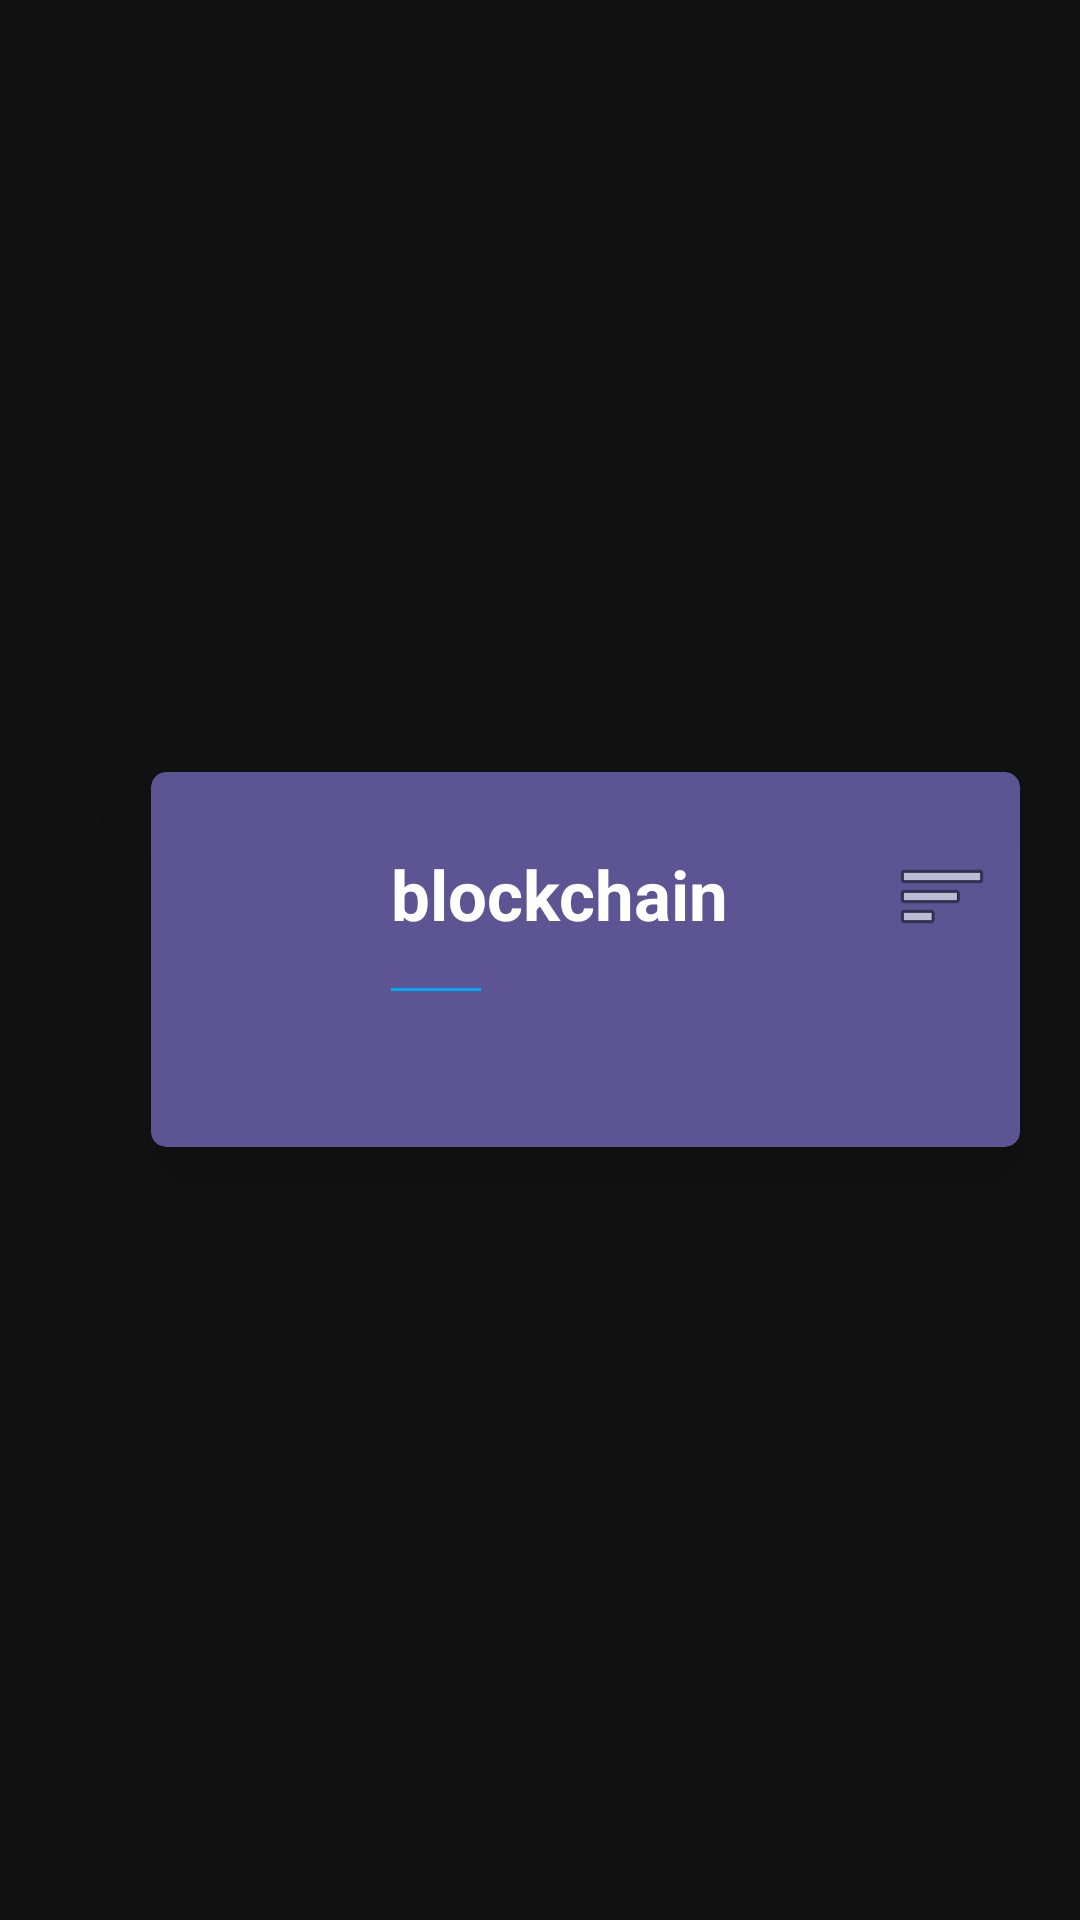

Write the Android layout XML for this screen, with the resource values it uses.
<!-- AndroidManifest.xml: application theme Theme.Web3 -->
<!-- res/layout/view.xml -->
<?xml version="1.0" encoding="utf-8"?>
<LinearLayout xmlns:android="http://schemas.android.com/apk/res/android"
    xmlns:app="http://schemas.android.com/apk/res-auto"
    xmlns:tools="http://schemas.android.com/tools"
    android:layout_width="match_parent"
    android:layout_height="wrap_content"
    android:layout_marginStart="20dp"
    android:layout_marginBottom="15dp"
    android:gravity="center_vertical"
    android:padding="10dp">

    <ImageView
        android:id="@+id/planet_img"
        android:layout_width="100dp"
        android:layout_height="100dp"
        android:elevation="30dp"
        android:src="@drawable/bc"
        android:contentDescription="@string/todo1" />


    <androidx.cardview.widget.CardView
        android:layout_width="match_parent"
        android:layout_height="125dp"
        android:layout_marginStart="-60dp"
        android:layout_marginEnd="10dp"
        android:backgroundTint="@color/secondary"
        app:cardCornerRadius="5dp"
        app:cardElevation="20dp">

        <LinearLayout
            android:layout_width="match_parent"
            android:layout_height="wrap_content"
            android:layout_gravity="center_vertical"
            android:layout_marginStart="80dp"
            android:orientation="vertical">

            <LinearLayout
                android:layout_width="match_parent"
                android:layout_height="wrap_content"
                android:orientation="horizontal"
                tools:ignore="UseCompoundDrawables">

                <TextView
                    android:id="@+id/title"
                    android:layout_width="0dp"
                    android:layout_height="wrap_content"
                    android:layout_weight="1"
                    android:text="@string/blockchain"
                    android:textColor="@color/white"
                    android:textSize="23sp"
                    android:textStyle="bold" />

                <ImageView
                    android:layout_width="wrap_content"
                    android:layout_height="wrap_content"
                    android:layout_marginEnd="10dp"
                    android:src="@android:drawable/ic_menu_sort_by_size"
                    android:contentDescription="@string/todo" />
            </LinearLayout>


            <TextView
                android:id="@+id/galaxy"
                android:layout_width="wrap_content"
                android:layout_height="wrap_content"
                android:layout_marginTop="-7dp"

                android:textColor="@color/subtext"
                android:textSize="12sp" />

            <View
                android:layout_width="30dp"
                android:layout_height="1dp"
                android:layout_marginTop="5dp"
                android:background="#03A9F4"
                android:orientation="vertical" />


            <LinearLayout
                android:layout_width="match_parent"
                android:layout_height="wrap_content"
                android:layout_marginTop="10dp"
                android:orientation="horizontal">

                <TextView
                    android:id="@+id/distance"
                    android:layout_width="wrap_content"
                    android:layout_height="match_parent"
                    android:layout_marginStart="2dp"
                    android:textColor="@color/subtext"
                    android:textSize="12sp"
                    />

                <TextView
                    android:id="@+id/gravity"
                    android:layout_width="wrap_content"
                    android:layout_height="wrap_content"
                    android:layout_marginStart="2dp"
                    android:textColor="@color/subtext"
                    android:textSize="12sp"
                    />



            </LinearLayout>

        </LinearLayout>


    </androidx.cardview.widget.CardView>


</LinearLayout>
<!-- resources referenced by this layout -->
<resources>
  <color name="secondary">#5C5493</color>
  <color name="subtext">#DDDBDB</color>
  <color name="white">#FFFFFFFF</color>
  <string name="blockchain">blockchain</string>
  <string name="todo">TODO</string>
  <string name="todo1">TODO</string>
  <style name="Theme.Web3" parent="Theme.MaterialComponents.NoActionBar">
          
          <item name="colorPrimary">@color/purple_500</item>
          <item name="colorPrimaryVariant">@color/purple_700</item>
          <item name="colorOnPrimary">@color/white</item>
          
          <item name="colorSecondary">@color/teal_200</item>
          <item name="colorSecondaryVariant">@color/teal_700</item>
          <item name="colorOnSecondary">@color/black</item>
          
          <item name="android:statusBarColor" tools:targetApi="l">?attr/colorPrimaryVariant</item>
          
          <item name="android:windowFullscreen">true</item>
          <item name="android:windowTranslucentNavigation">true</item>
          <item name="android:windowTranslucentStatus">true</item>
  
  
      </style>
  <color name="purple_500">#FF6200EE</color>
  <color name="purple_700">#FF3700B3</color>
  <color name="teal_200">#FF03DAC5</color>
  <color name="teal_700">#FF018786</color>
  <color name="black">#FF000000</color>
</resources>
